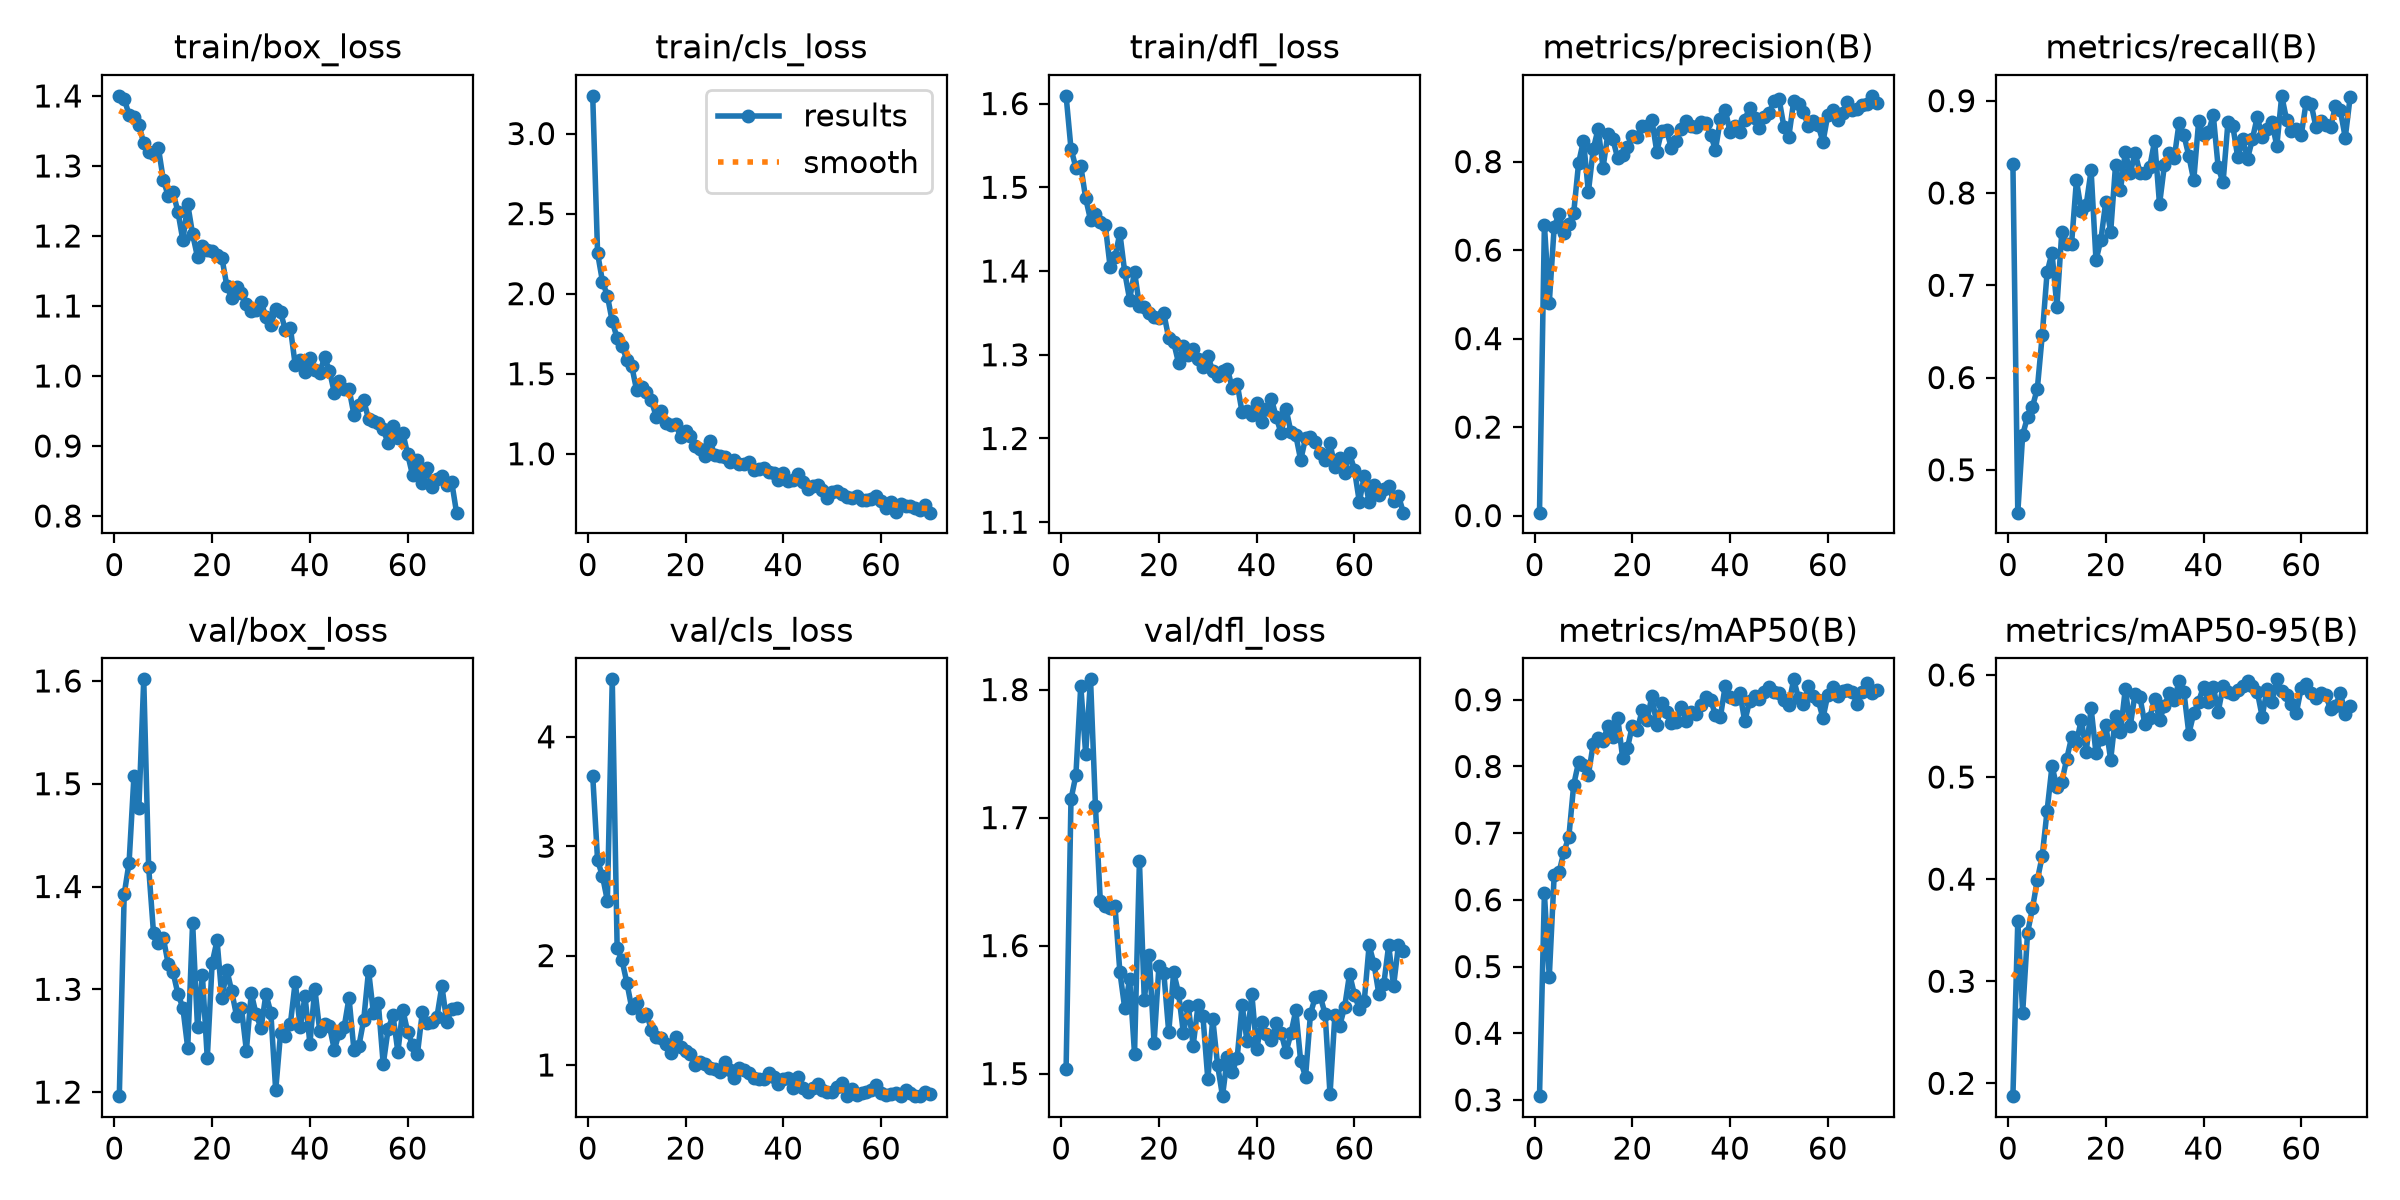

Data behind this chart, as committed beside it:
epoch, time, train/box_loss, train/cls_loss, train/dfl_loss, metrics/precision(B), metrics/recall(B), metrics/mAP50(B), metrics/mAP50-95(B), val/box_loss, val/cls_loss, val/dfl_loss, lr/pg0, lr/pg1, lr/pg2
1, 16.29, 1.4, 3.236, 1.609, 0.00661, 0.8317, 0.3057, 0.1874, 1.196, 3.645, 1.504, 0.0003611, 0.0003611, 0.0003611
2, 30.98, 1.396, 2.253, 1.546, 0.6568, 0.4536, 0.6098, 0.3586, 1.392, 2.87, 1.714, 0.0007242, 0.0007242, 0.0007242
3, 45.57, 1.373, 2.076, 1.523, 0.4811, 0.538, 0.4847, 0.2692, 1.423, 2.727, 1.733, 0.00108, 0.00108, 0.00108
4, 60.07, 1.37, 1.987, 1.526, 0.6524, 0.5574, 0.6367, 0.3476, 1.508, 2.502, 1.803, 0.001078, 0.001078, 0.001078
5, 74.71, 1.359, 1.827, 1.487, 0.6819, 0.5684, 0.6413, 0.3713, 1.476, 4.525, 1.75, 0.001067, 0.001067, 0.001067
6, 89.22, 1.332, 1.722, 1.461, 0.6382, 0.5879, 0.6723, 0.3993, 1.602, 2.07, 1.808, 0.001056, 0.001056, 0.001056
7, 103.8, 1.319, 1.675, 1.468, 0.6588, 0.646, 0.6941, 0.4226, 1.419, 1.957, 1.709, 0.001045, 0.001045, 0.001045
8, 118.3, 1.317, 1.583, 1.459, 0.6845, 0.7142, 0.7728, 0.4671, 1.355, 1.75, 1.635, 0.001034, 0.001034, 0.001034
9, 132.8, 1.326, 1.546, 1.455, 0.7969, 0.7352, 0.8065, 0.5107, 1.345, 1.519, 1.631, 0.001023, 0.001023, 0.001023
10, 147.4, 1.28, 1.395, 1.405, 0.8476, 0.6767, 0.8018, 0.4901, 1.35, 1.565, 1.629, 0.001012, 0.001012, 0.001012
11, 162, 1.257, 1.414, 1.417, 0.7309, 0.7577, 0.7877, 0.4951, 1.325, 1.449, 1.631, 0.001001, 0.001001, 0.001001
12, 176.8, 1.262, 1.383, 1.445, 0.8283, 0.7452, 0.8339, 0.5175, 1.316, 1.47, 1.58, 0.00099, 0.00099, 0.00099
13, 191.5, 1.234, 1.334, 1.398, 0.8746, 0.7449, 0.8426, 0.5388, 1.295, 1.323, 1.551, 0.000979, 0.000979, 0.000979
14, 206.1, 1.194, 1.231, 1.366, 0.7863, 0.8136, 0.8389, 0.5341, 1.282, 1.26, 1.574, 0.000968, 0.000968, 0.000968
15, 220.7, 1.245, 1.266, 1.399, 0.8634, 0.7806, 0.86, 0.5561, 1.243, 1.243, 1.516, 0.000957, 0.000957, 0.000957
16, 235.1, 1.202, 1.195, 1.359, 0.8511, 0.7872, 0.8441, 0.5248, 1.365, 1.19, 1.666, 0.000946, 0.000946, 0.000946
17, 249.7, 1.17, 1.179, 1.358, 0.8074, 0.8245, 0.8731, 0.5674, 1.263, 1.111, 1.558, 0.000935, 0.000935, 0.000935
18, 264.4, 1.185, 1.183, 1.35, 0.8156, 0.7271, 0.8134, 0.5233, 1.314, 1.258, 1.593, 0.000924, 0.000924, 0.000924
19, 279, 1.18, 1.104, 1.345, 0.8339, 0.7491, 0.8278, 0.5373, 1.233, 1.165, 1.524, 0.000913, 0.000913, 0.000913
20, 293.5, 1.178, 1.14, 1.344, 0.8573, 0.7907, 0.8613, 0.551, 1.326, 1.125, 1.584, 0.000902, 0.000902, 0.000902
21, 308, 1.172, 1.113, 1.349, 0.8547, 0.7575, 0.8547, 0.5168, 1.347, 1.1, 1.578, 0.000891, 0.000891, 0.000891
22, 322.4, 1.168, 1.049, 1.32, 0.8799, 0.8304, 0.8844, 0.5596, 1.292, 1.002, 1.532, 0.00088, 0.00088, 0.00088
23, 336.9, 1.129, 1.031, 1.315, 0.8802, 0.803, 0.869, 0.5437, 1.319, 1.027, 1.579, 0.000869, 0.000869, 0.000869
24, 351.4, 1.111, 0.9857, 1.29, 0.8938, 0.8446, 0.9059, 0.5865, 1.298, 1.009, 1.563, 0.000858, 0.000858, 0.000858
25, 365.8, 1.127, 1.08, 1.311, 0.8225, 0.8214, 0.862, 0.5498, 1.274, 0.9702, 1.532, 0.000847, 0.000847, 0.000847
26, 380.3, 1.119, 0.9897, 1.3, 0.8695, 0.8434, 0.8955, 0.5817, 1.281, 0.9602, 1.553, 0.000836, 0.000836, 0.000836
27, 394.9, 1.103, 0.9883, 1.306, 0.871, 0.8219, 0.8811, 0.5779, 1.24, 0.9339, 1.522, 0.000825, 0.000825, 0.000825
28, 409.4, 1.093, 0.9814, 1.295, 0.8297, 0.8215, 0.8648, 0.5521, 1.296, 1.027, 1.554, 0.000814, 0.000814, 0.000814
29, 423.9, 1.094, 0.9481, 1.285, 0.8464, 0.8283, 0.867, 0.5581, 1.275, 0.958, 1.545, 0.000803, 0.000803, 0.000803
30, 438.4, 1.105, 0.9624, 1.298, 0.8732, 0.8566, 0.8888, 0.5767, 1.262, 0.8785, 1.495, 0.000792, 0.000792, 0.000792
31, 453, 1.085, 0.9334, 1.281, 0.8928, 0.7877, 0.8683, 0.5557, 1.295, 0.9701, 1.543, 0.000781, 0.000781, 0.000781
32, 467.5, 1.073, 0.9366, 1.275, 0.8807, 0.8302, 0.8814, 0.5697, 1.277, 0.9501, 1.507, 0.00077, 0.00077, 0.00077
33, 482.1, 1.095, 0.9458, 1.28, 0.8785, 0.8435, 0.8789, 0.5822, 1.202, 0.9294, 1.482, 0.000759, 0.000759, 0.000759
34, 496.6, 1.091, 0.8978, 1.284, 0.8898, 0.8375, 0.8919, 0.5757, 1.258, 0.8772, 1.513, 0.000748, 0.000748, 0.000748
35, 511.2, 1.065, 0.9077, 1.26, 0.8872, 0.876, 0.9044, 0.5936, 1.254, 0.8701, 1.501, 0.000737, 0.000737, 0.000737
36, 525.6, 1.069, 0.9083, 1.266, 0.8611, 0.8626, 0.9003, 0.5829, 1.266, 0.8698, 1.512, 0.000726, 0.000726, 0.000726
37, 539.9, 1.015, 0.8851, 1.232, 0.8266, 0.84, 0.8773, 0.5424, 1.308, 0.9254, 1.554, 0.000715, 0.000715, 0.000715
38, 554.4, 1.023, 0.8821, 1.233, 0.8953, 0.8137, 0.8736, 0.5623, 1.263, 0.8857, 1.526, 0.000704, 0.000704, 0.000704
39, 569.7, 1.005, 0.8379, 1.228, 0.9173, 0.8775, 0.9211, 0.5738, 1.293, 0.8289, 1.562, 0.000693, 0.000693, 0.000693
40, 584.2, 1.025, 0.8771, 1.242, 0.8665, 0.8623, 0.9039, 0.5886, 1.247, 0.87, 1.519, 0.000682, 0.000682, 0.000682
41, 598.7, 1.009, 0.8272, 1.22, 0.8809, 0.8656, 0.9016, 0.5732, 1.301, 0.8787, 1.54, 0.000671, 0.000671, 0.000671
42, 613.4, 1.004, 0.8383, 1.235, 0.8661, 0.8844, 0.9104, 0.5885, 1.26, 0.7926, 1.531, 0.00066, 0.00066, 0.00066
43, 627.9, 1.027, 0.8762, 1.247, 0.8945, 0.8276, 0.8676, 0.5637, 1.266, 0.8906, 1.526, 0.000649, 0.000649, 0.000649
44, 642.3, 1.007, 0.8239, 1.225, 0.922, 0.8115, 0.8985, 0.589, 1.264, 0.7928, 1.539, 0.000638, 0.000638, 0.000638
45, 656.9, 0.9761, 0.7785, 1.206, 0.8978, 0.8766, 0.9058, 0.5828, 1.241, 0.7556, 1.532, 0.000627, 0.000627, 0.000627
46, 671.5, 0.9924, 0.7965, 1.235, 0.8771, 0.8724, 0.9019, 0.5813, 1.258, 0.791, 1.517, 0.000616, 0.000616, 0.000616
47, 686.1, 0.9817, 0.8037, 1.208, 0.9012, 0.8387, 0.9118, 0.5854, 1.263, 0.8246, 1.531, 0.0006051, 0.0006051, 0.0006051
48, 700.7, 0.9817, 0.7762, 1.204, 0.9093, 0.858, 0.9189, 0.5888, 1.292, 0.7749, 1.549, 0.0005941, 0.0005941, 0.0005941
49, 715.3, 0.9449, 0.7253, 1.174, 0.9372, 0.837, 0.912, 0.5942, 1.241, 0.7566, 1.509, 0.0005831, 0.0005831, 0.0005831
50, 729.9, 0.9586, 0.7617, 1.201, 0.9423, 0.8583, 0.9104, 0.5896, 1.244, 0.7545, 1.498, 0.0005721, 0.0005721, 0.0005721
51, 744.4, 0.9651, 0.7686, 1.201, 0.8794, 0.8826, 0.8999, 0.5836, 1.27, 0.8016, 1.547, 0.0005611, 0.0005611, 0.0005611
52, 758.8, 0.9387, 0.7491, 1.195, 0.8556, 0.8607, 0.8925, 0.5592, 1.318, 0.8359, 1.56, 0.0005501, 0.0005501, 0.0005501
53, 773.3, 0.9353, 0.732, 1.183, 0.936, 0.8694, 0.9306, 0.5859, 1.277, 0.7196, 1.561, 0.0005391, 0.0005391, 0.0005391
54, 787.6, 0.9334, 0.7214, 1.174, 0.9306, 0.8766, 0.9021, 0.5737, 1.286, 0.7806, 1.546, 0.0005281, 0.0005281, 0.0005281
55, 802.3, 0.9243, 0.7379, 1.194, 0.9122, 0.851, 0.8933, 0.5957, 1.227, 0.7299, 1.484, 0.0005171, 0.0005171, 0.0005171
56, 816.7, 0.9035, 0.7122, 1.166, 0.8804, 0.9053, 0.9208, 0.5839, 1.261, 0.7414, 1.546, 0.0005061, 0.0005061, 0.0005061
57, 831.2, 0.9289, 0.7136, 1.176, 0.8908, 0.8792, 0.9049, 0.5808, 1.275, 0.7563, 1.538, 0.0004951, 0.0004951, 0.0004951
58, 845.8, 0.912, 0.7199, 1.159, 0.8826, 0.8676, 0.8998, 0.5715, 1.239, 0.768, 1.552, 0.0004841, 0.0004841, 0.0004841
59, 860.3, 0.9187, 0.7348, 1.182, 0.8447, 0.8695, 0.8726, 0.5631, 1.28, 0.8128, 1.578, 0.0004731, 0.0004731, 0.0004731
60, 874.9, 0.8883, 0.7025, 1.163, 0.906, 0.8629, 0.9079, 0.5874, 1.258, 0.7458, 1.562, 0.0004621, 0.0004621, 0.0004621
... 10 more rows
